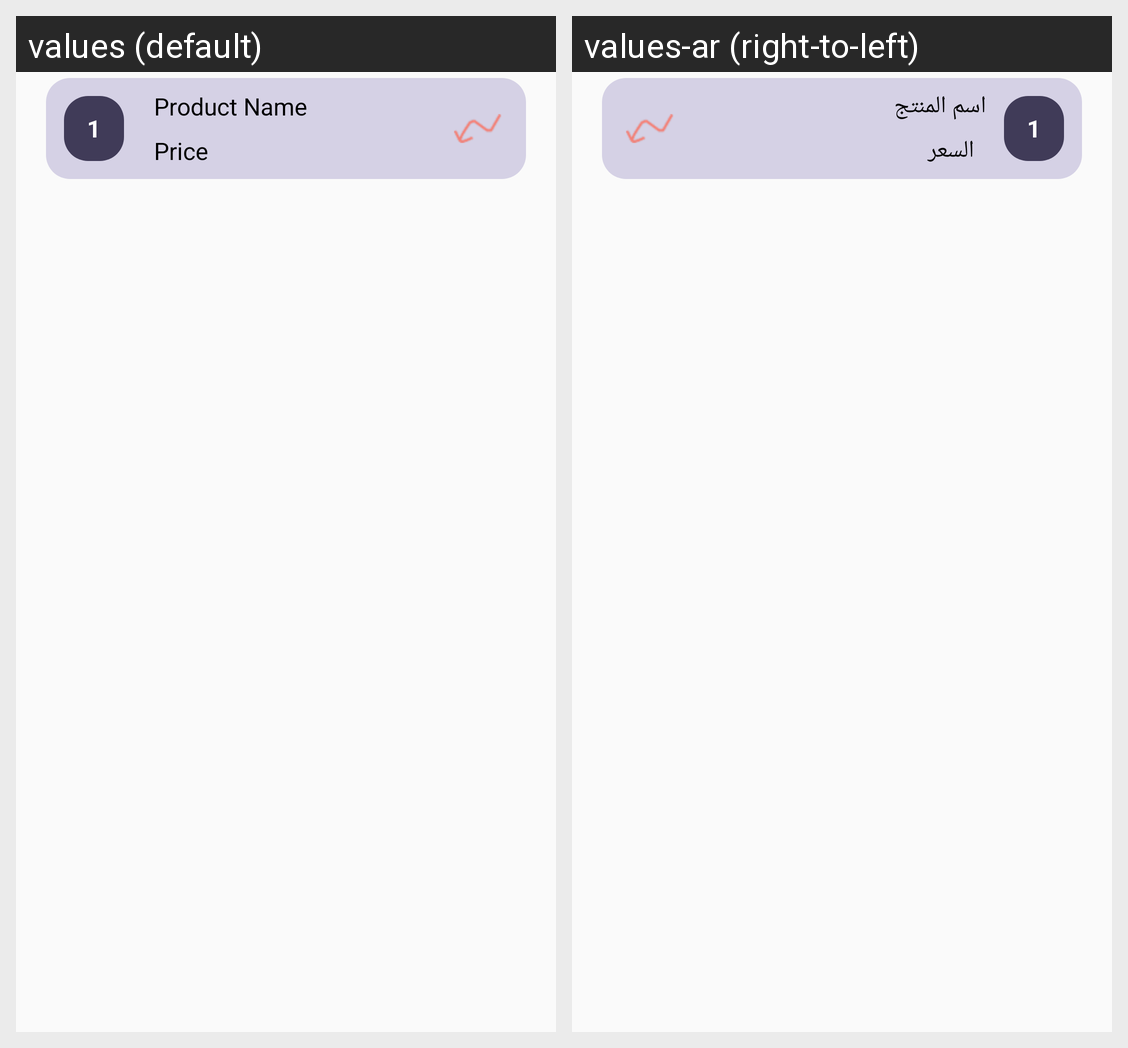

For this localized Android screen grid, give each drawn string resource with its value in every locale shown.
Android screen res/layout/active_item_buy.xml rendered under 2 locales, left to right: values (default), values-ar (right-to-left). Device: Nexus 5 (rendered at 1080×1920; each locale shown at half size, 540×960, under a caption strip naming it); theme AppTheme.
Strings drawn on this screen, with the default value and each locale's value (text and hints the layout hard-codes, and strings that could not be matched under every locale, appear in the picture but are not listed):

quantity
  values: 1
  values-ar: 1

NameProduct
  values: Product Name
  values-ar: اسم المنتج

PriceProduct
  values: Price
  values-ar: السعر
